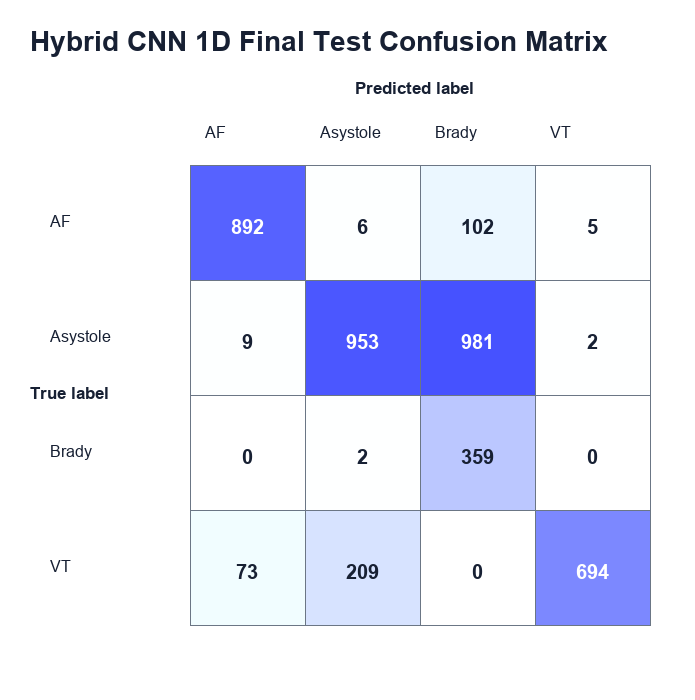

The file beside this chart, header and first rows:
true_label, predicted_AF, predicted_Asystole, predicted_Brady, predicted_VT
AF, 892, 6, 102, 5
Asystole, 9, 953, 981, 2
Brady, 0, 2, 359, 0
VT, 73, 209, 0, 694
